Image classification data set "reduced_dataset" (MxWmr/TER_eye_fundus_classification on GitHub). Class labels (2): glaucoma negative, glaucoma positive.

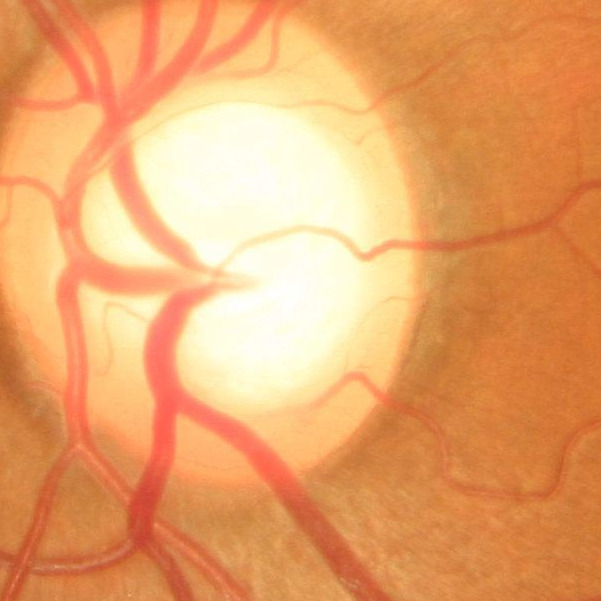
Label: glaucoma negative

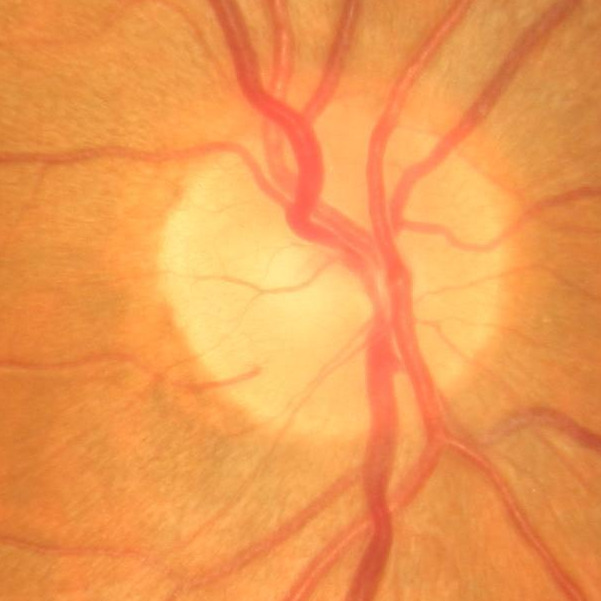
Label: glaucoma negative

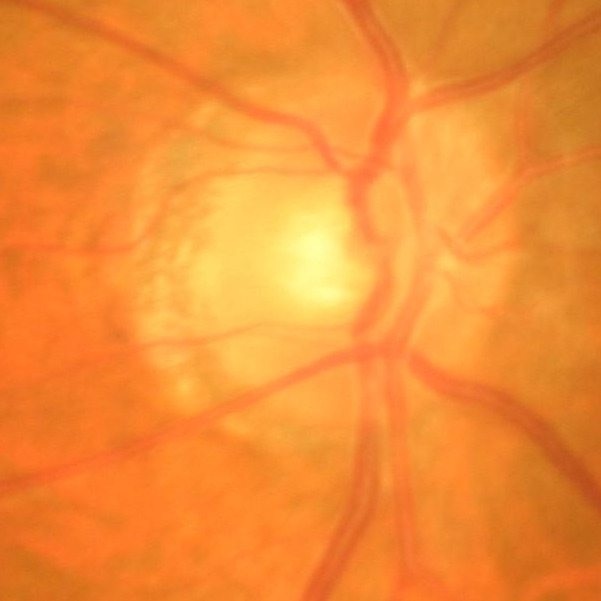
Label: glaucoma negative

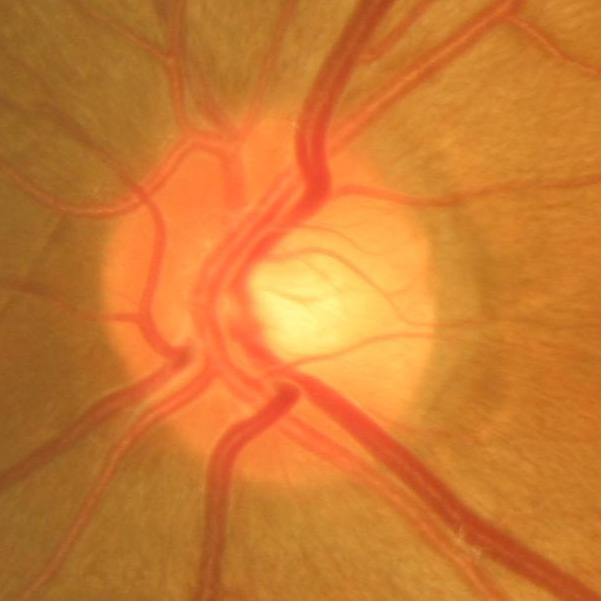
Label: glaucoma negative

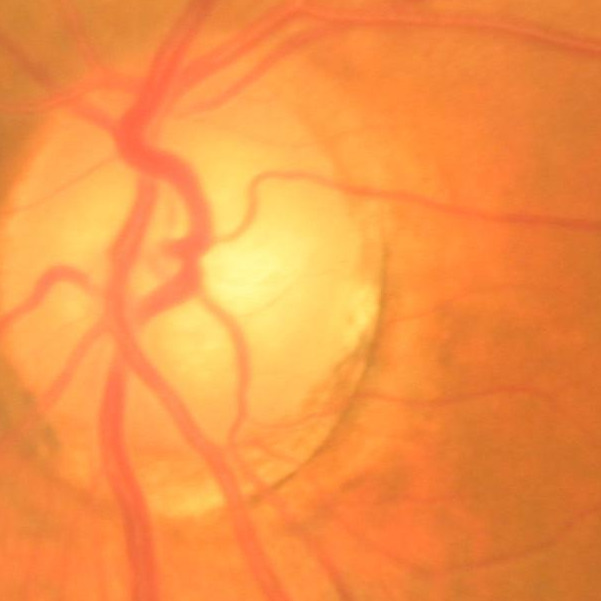
Label: glaucoma positive

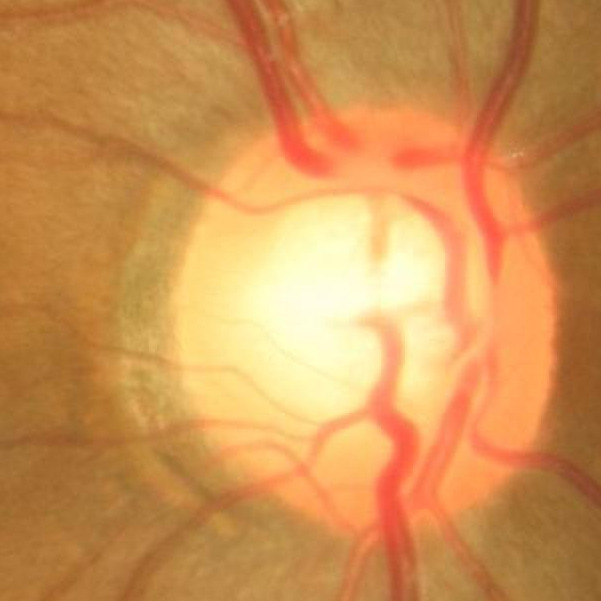
Label: glaucoma positive
